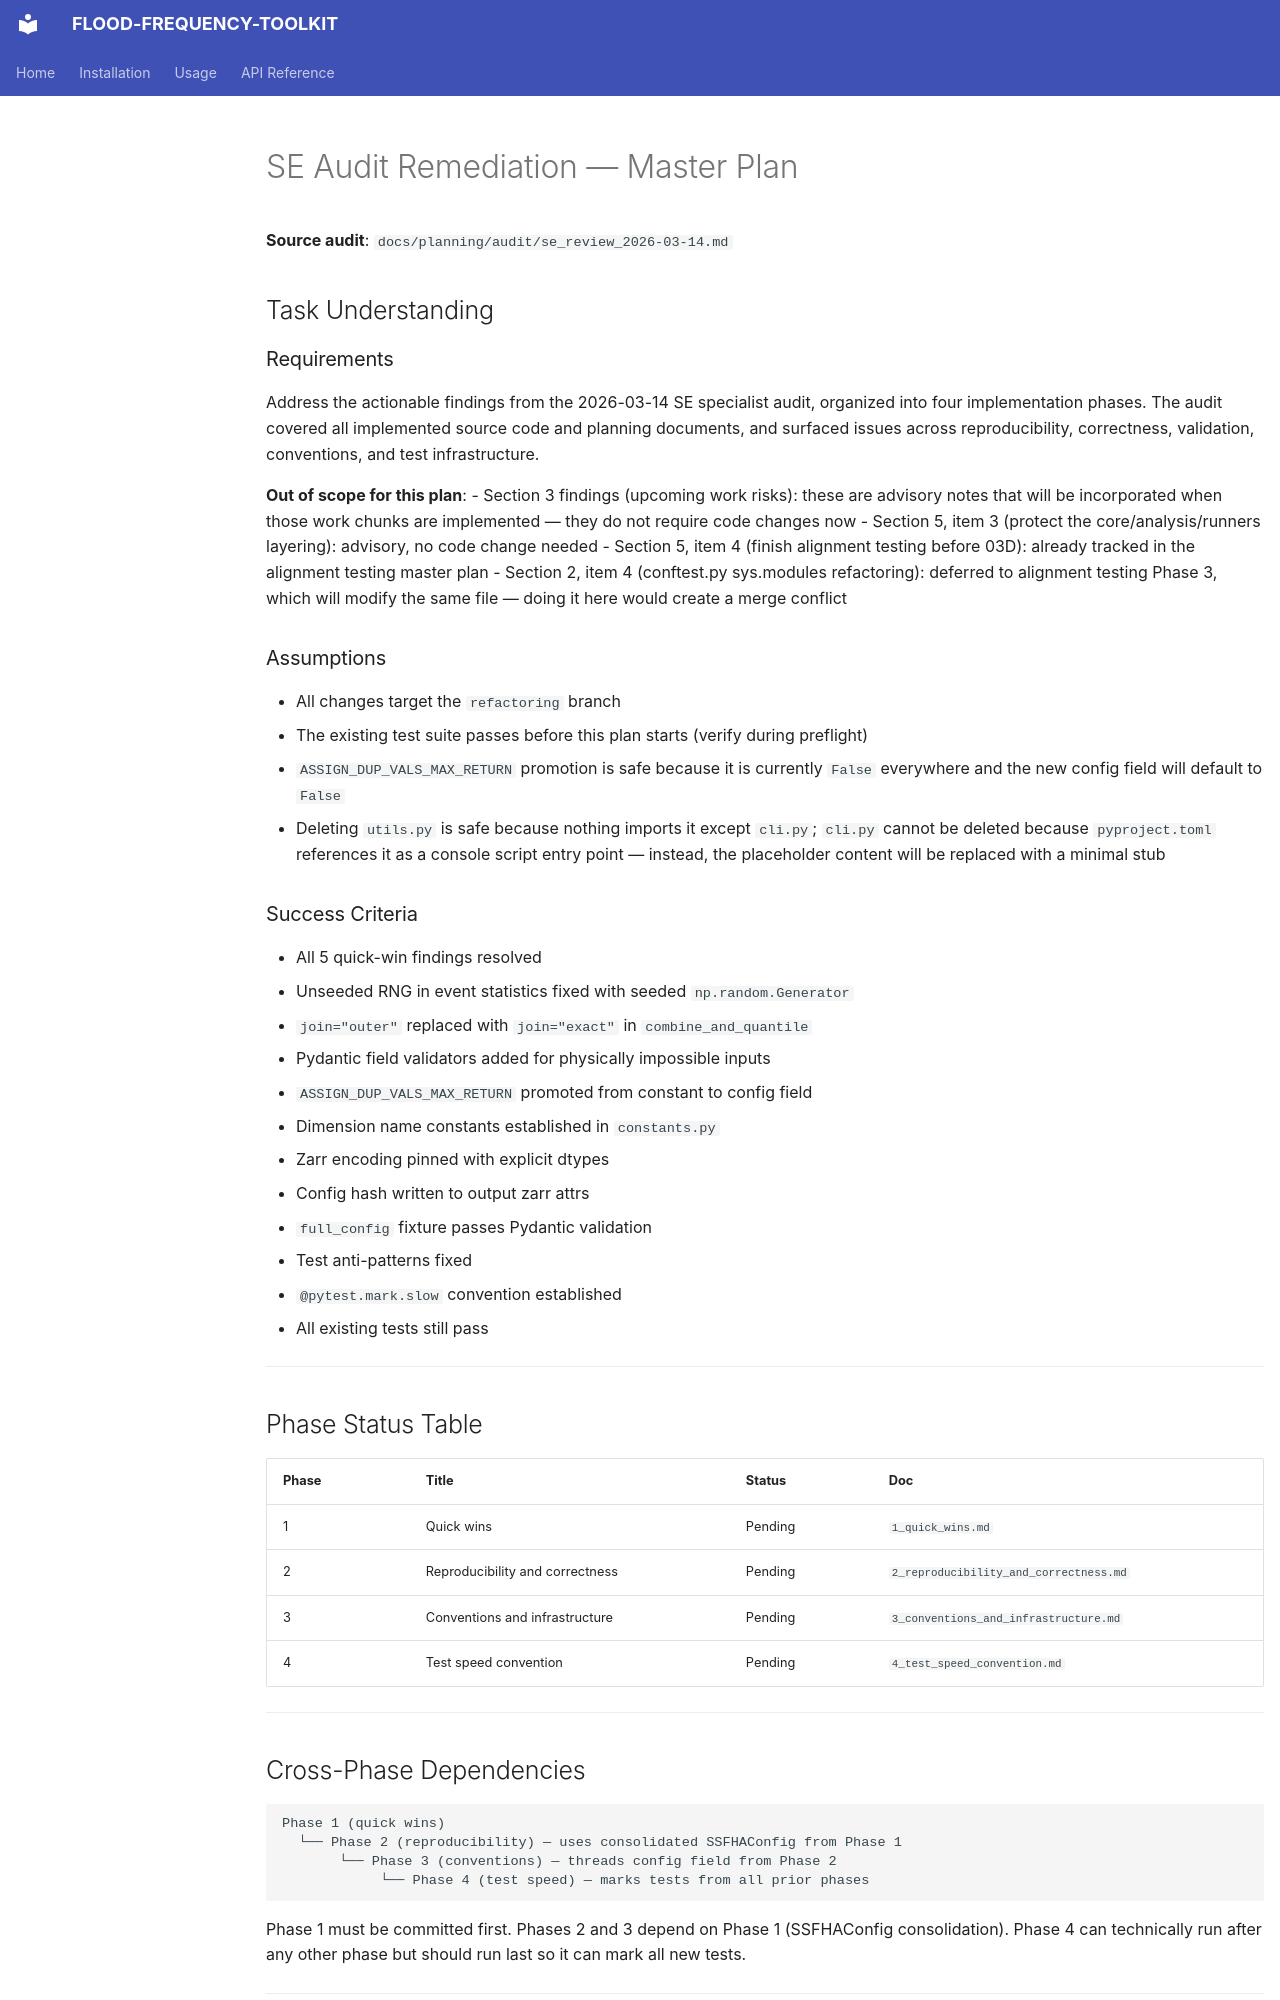

repository: lassiterdc/flood-frequency-toolkit · page: planning/refactors/se_audit_remediation/master/index.html · generator: mkdocs

---
impact: High
urgency: High
loe: Medium
risk: Medium
priority: 2.47
priority-label: "Core priority"
created: 2026-03-14
description: Address findings from the 2026-03-14 SE audit — reproducibility fixes, validation gaps, convention establishment, and test infrastructure improvements.
dependencies:
  - docs/planning/refactors/2026-03-04_old_code_alignment_testing/master.md  # Phase 2 (RNG fix) must precede alignment Phase 4 (event statistics)
---

# SE Audit Remediation — Master Plan

**Source audit**: `docs/planning/audit/se_review_2026-03-14.md`

## Task Understanding

### Requirements

Address the actionable findings from the 2026-03-14 SE specialist audit, organized into four implementation phases. The audit covered all implemented source code and planning documents, and surfaced issues across reproducibility, correctness, validation, conventions, and test infrastructure.

**Out of scope for this plan**:
- Section 3 findings (upcoming work risks): these are advisory notes that will be incorporated when those work chunks are implemented — they do not require code changes now
- Section 5, item 3 (protect the core/analysis/runners layering): advisory, no code change needed
- Section 5, item 4 (finish alignment testing before 03D): already tracked in the alignment testing master plan
- Section 2, item 4 (conftest.py sys.modules refactoring): deferred to alignment testing Phase 3, which will modify the same file — doing it here would create a merge conflict

### Assumptions

- All changes target the `refactoring` branch
- The existing test suite passes before this plan starts (verify during preflight)
- `ASSIGN_DUP_VALS_MAX_RETURN` promotion is safe because it is currently `False` everywhere and the new config field will default to `False`
- Deleting `utils.py` is safe because nothing imports it except `cli.py`; `cli.py` cannot be deleted because `pyproject.toml` references it as a console script entry point — instead, the placeholder content will be replaced with a minimal stub

### Success Criteria

- All 5 quick-win findings resolved
- Unseeded RNG in event statistics fixed with seeded `np.random.Generator`
- `join="outer"` replaced with `join="exact"` in `combine_and_quantile`
- Pydantic field validators added for physically impossible inputs
- `ASSIGN_DUP_VALS_MAX_RETURN` promoted from constant to config field
- Dimension name constants established in `constants.py`
- Zarr encoding pinned with explicit dtypes
- Config hash written to output zarr attrs
- `full_config` fixture passes Pydantic validation
- Test anti-patterns fixed
- `@pytest.mark.slow` convention established
- All existing tests still pass

---

## Phase Status Table

| Phase | Title | Status | Doc |
|-------|-------|--------|-----|
| 1 | Quick wins | Pending | `1_quick_wins.md` |
| 2 | Reproducibility and correctness | Pending | `2_reproducibility_and_correctness.md` |
| 3 | Conventions and infrastructure | Pending | `3_conventions_and_infrastructure.md` |
| 4 | Test speed convention | Pending | `4_test_speed_convention.md` |

---

## Cross-Phase Dependencies

```
Phase 1 (quick wins)
  └── Phase 2 (reproducibility) — uses consolidated SSFHAConfig from Phase 1
       └── Phase 3 (conventions) — threads config field from Phase 2
            └── Phase 4 (test speed) — marks tests from all prior phases
```

Phase 1 must be committed first. Phases 2 and 3 depend on Phase 1 (SSFHAConfig consolidation). Phase 4 can technically run after any other phase but should run last so it can mark all new tests.

---
